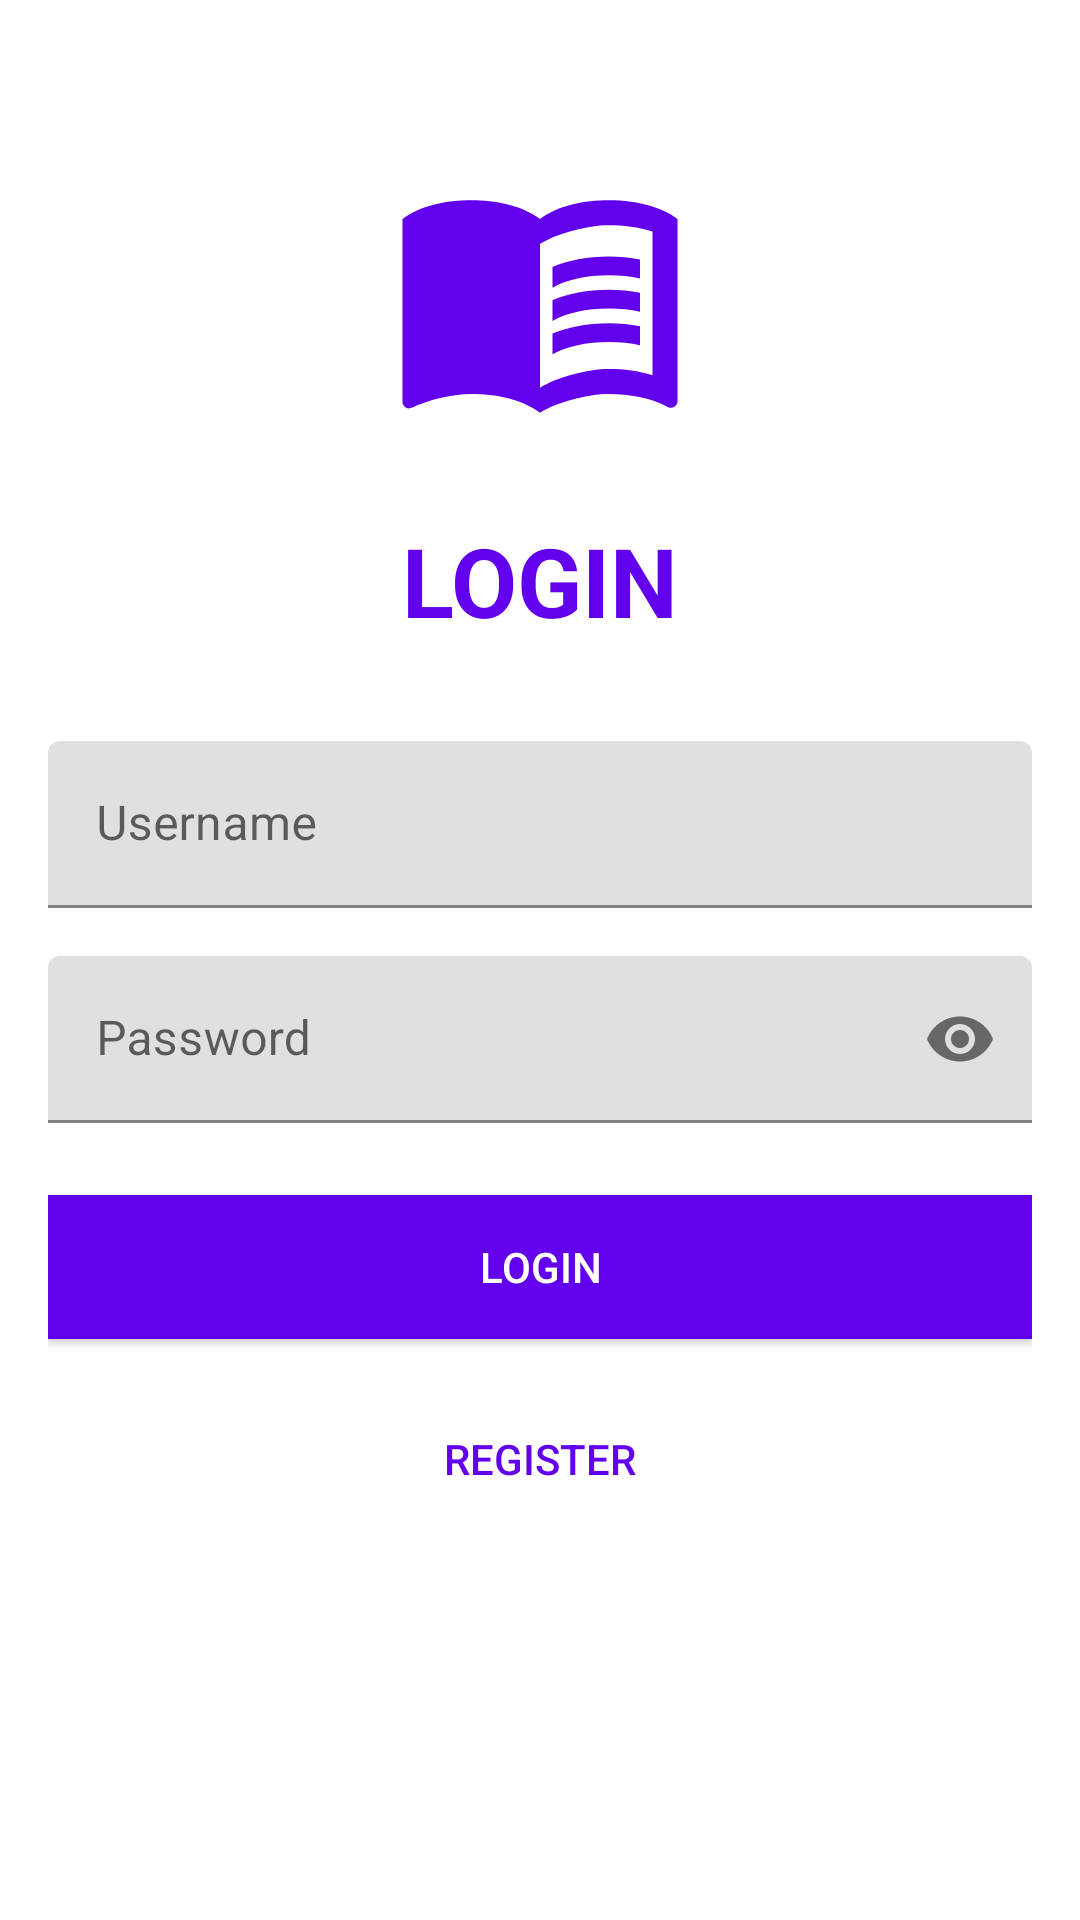

This screen was rendered from an Android layout file. Write that file and the resources it references.
<!-- AndroidManifest.xml: application theme Theme.Rayzal_160420103_HobbyApp -->
<!-- res/layout/fragment_login.xml -->
<?xml version="1.0" encoding="utf-8"?>
<androidx.constraintlayout.widget.ConstraintLayout xmlns:android="http://schemas.android.com/apk/res/android"
    xmlns:app="http://schemas.android.com/apk/res-auto"
    xmlns:tools="http://schemas.android.com/tools"
    android:layout_width="match_parent"
    android:layout_height="match_parent"
    android:padding="16dp"
    tools:context="com.example.rayzal_hobbyapp_160420103.view.LoginFragment">

    <ImageView
        android:id="@+id/ivLogo"
        android:layout_width="100dp"
        android:layout_height="100dp"
        android:contentDescription="Logo"
        android:src="@drawable/hobbyapp_logo"
        app:layout_constraintEnd_toEndOf="parent"
        app:layout_constraintStart_toStartOf="parent"
        app:layout_constraintTop_toTopOf="parent"
        android:layout_marginTop="32dp"/>

    <TextView
        android:id="@+id/tvLoginLabel"
        android:layout_width="wrap_content"
        android:layout_height="wrap_content"
        android:text="LOGIN"
        android:textSize="32sp"
        android:textStyle="bold"
        android:textColor="@color/colorPrimary"
        app:layout_constraintTop_toBottomOf="@+id/ivLogo"
        app:layout_constraintStart_toStartOf="parent"
        app:layout_constraintEnd_toEndOf="parent"
        android:layout_marginTop="24dp"/>

    <com.google.android.material.textfield.TextInputLayout
        android:id="@+id/tilUsername"
        android:layout_width="0dp"
        android:layout_height="wrap_content"
        android:layout_marginTop="32dp"
        app:layout_constraintEnd_toEndOf="parent"
        app:layout_constraintStart_toStartOf="parent"
        app:layout_constraintTop_toBottomOf="@+id/tvLoginLabel">

        <com.google.android.material.textfield.TextInputEditText
            android:id="@+id/etUsername"
            android:layout_width="match_parent"
            android:layout_height="wrap_content"
            android:hint="Username"
            android:inputType="text"
            android:maxLines="1"
            android:singleLine="true" />

    </com.google.android.material.textfield.TextInputLayout>

    <com.google.android.material.textfield.TextInputLayout
        android:id="@+id/tilPassword"
        android:layout_width="0dp"
        android:layout_height="wrap_content"
        android:layout_marginTop="16dp"
        app:layout_constraintEnd_toEndOf="parent"
        app:layout_constraintStart_toStartOf="parent"
        app:layout_constraintTop_toBottomOf="@+id/tilUsername"
        app:passwordToggleEnabled="true">

        <com.google.android.material.textfield.TextInputEditText
            android:id="@+id/etPassword"
            android:layout_width="match_parent"
            android:layout_height="wrap_content"
            android:hint="Password"
            android:inputType="textPassword"
            android:maxLines="1"
            android:singleLine="true" />

    </com.google.android.material.textfield.TextInputLayout>

    <Button
        android:id="@+id/btnLogin"
        android:layout_width="0dp"
        android:layout_height="wrap_content"
        android:layout_marginTop="24dp"
        android:text="Login"
        android:textColor="@android:color/white"
        android:background="@color/colorPrimary"
        app:layout_constraintEnd_toEndOf="parent"
        app:layout_constraintStart_toStartOf="parent"
        app:layout_constraintTop_toBottomOf="@+id/tilPassword" />

    <Button
        android:id="@+id/btnRegister"
        android:layout_width="wrap_content"
        android:layout_height="wrap_content"
        android:text="Register"
        android:textColor="@color/colorPrimary"
        android:background="@android:color/transparent"
        app:layout_constraintTop_toBottomOf="@+id/btnLogin"
        app:layout_constraintStart_toStartOf="parent"
        app:layout_constraintEnd_toEndOf="parent"
        android:layout_marginTop="16dp" />

</androidx.constraintlayout.widget.ConstraintLayout>
<!-- resources referenced by this layout -->
<resources>
  <!-- drawable hobbyapp_logo (drawable) -->
  <vector android:autoMirrored="true" android:height="24dp"
      android:tint="#6200EE" android:viewportHeight="24"
      android:viewportWidth="24" android:width="24dp" xmlns:android="http://schemas.android.com/apk/res/android">
      <path android:fillColor="@android:color/white" android:pathData="M21,5c-1.11,-0.35 -2.33,-0.5 -3.5,-0.5c-1.95,0 -4.05,0.4 -5.5,1.5c-1.45,-1.1 -3.55,-1.5 -5.5,-1.5S2.45,4.9 1,6v14.65c0,0.25 0.25,0.5 0.5,0.5c0.1,0 0.15,-0.05 0.25,-0.05C3.1,20.45 5.05,20 6.5,20c1.95,0 4.05,0.4 5.5,1.5c1.35,-0.85 3.8,-1.5 5.5,-1.5c1.65,0 3.35,0.3 4.75,1.05c0.1,0.05 0.15,0.05 0.25,0.05c0.25,0 0.5,-0.25 0.5,-0.5V6C22.4,5.55 21.75,5.25 21,5zM21,18.5c-1.1,-0.35 -2.3,-0.5 -3.5,-0.5c-1.7,0 -4.15,0.65 -5.5,1.5V8c1.35,-0.85 3.8,-1.5 5.5,-1.5c1.2,0 2.4,0.15 3.5,0.5V18.5z"/>
      <path android:fillColor="@android:color/white" android:pathData="M17.5,10.5c0.88,0 1.73,0.09 2.5,0.26V9.24C19.21,9.09 18.36,9 17.5,9c-1.7,0 -3.24,0.29 -4.5,0.83v1.66C14.13,10.85 15.7,10.5 17.5,10.5z"/>
      <path android:fillColor="@android:color/white" android:pathData="M13,12.49v1.66c1.13,-0.64 2.7,-0.99 4.5,-0.99c0.88,0 1.73,0.09 2.5,0.26V11.9c-0.79,-0.15 -1.64,-0.24 -2.5,-0.24C15.8,11.66 14.26,11.96 13,12.49z"/>
      <path android:fillColor="@android:color/white" android:pathData="M17.5,14.33c-1.7,0 -3.24,0.29 -4.5,0.83v1.66c1.13,-0.64 2.7,-0.99 4.5,-0.99c0.88,0 1.73,0.09 2.5,0.26v-1.52C19.21,14.41 18.36,14.33 17.5,14.33z"/>
  </vector>
  <style name="Theme.Rayzal_160420103_HobbyApp" parent="Theme.MaterialComponents.DayNight.DarkActionBar">
          
          <item name="colorPrimary">@color/purple_500</item>
          <item name="colorPrimaryVariant">@color/purple_700</item>
          <item name="colorOnPrimary">@color/white</item>
          
          <item name="colorSecondary">@color/teal_200</item>
          <item name="colorSecondaryVariant">@color/teal_700</item>
          <item name="colorOnSecondary">@color/black</item>
          
          <item name="android:statusBarColor">?attr/colorPrimaryVariant</item>
          
      </style>
  <!-- not gathered from this repository: default colours our renderer supplied (Android Studio template values) -->
  <color name="purple_500">#FF6200EE</color>
  <color name="purple_700">#FF3700B3</color>
  <color name="teal_200">#FF03DAC5</color>
  <color name="teal_700">#FF018786</color>
  <color name="black">#FF000000</color>
  <color name="white">#FFFFFFFF</color>
  <color name="colorPrimary">#FF6200EE</color>
</resources>
